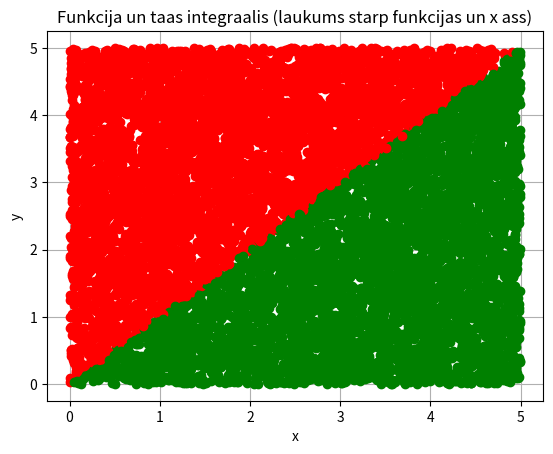

This chart was generated by the following Python code:
import sys
sys.path.append('/usr/local/anaconda3/lib/python3.6/site-packages')

# N vienmeriigi sadaliiti gadiijuma skaitli
# N uniformly distributed random numbers

from numpy import random
#print(random.__doc__)
#print(random.uniform.__doc__)

N = 10000
a = 0
b = 5

#pseido-gadiijuma skaitlu generatoru grauds
random.seed(1)

x = random.uniform(a,b,N)
'''
k = [0, 0, 0, 0, 0,]
for i in range(N):
    if x[i] < 1:
        k[0] = k[0] + 1
    elif x[i] < 2:
        k[1] = k[1] +1
    elif x[i] < 3:
        k[2] = k[2] +1
    elif x[i] < 4:
        k[3] = k[3] + 1
    else:
        k[4] = k[4] +1

print(k)
'''
y = random.uniform(a,b,N)

from matplotlib import pyplot as plt
plt.grid()
plt.xlabel('x')
plt.ylabel('y')
plt.title('Funkcija un taas integraalis (laukums starp funkcijas un x ass)')
#nav jeegas ziimeet shaadi plt.plot(x,y)
#plt.plot(x,y,'ko')
N1 = 0
for i in range(N):
    if y[i] < x[i]:
        plt.plot(x[i],y[i],'go')
        N1 = N1 + 1
    else:
        plt.plot(x[i],y[i],'ro')

S_zinaamais = (b-a) * (b-a)
S_nezinaamais = 1. * S_zinaamais * N1 / N
print(S_nezinaamais)
plt.show()
